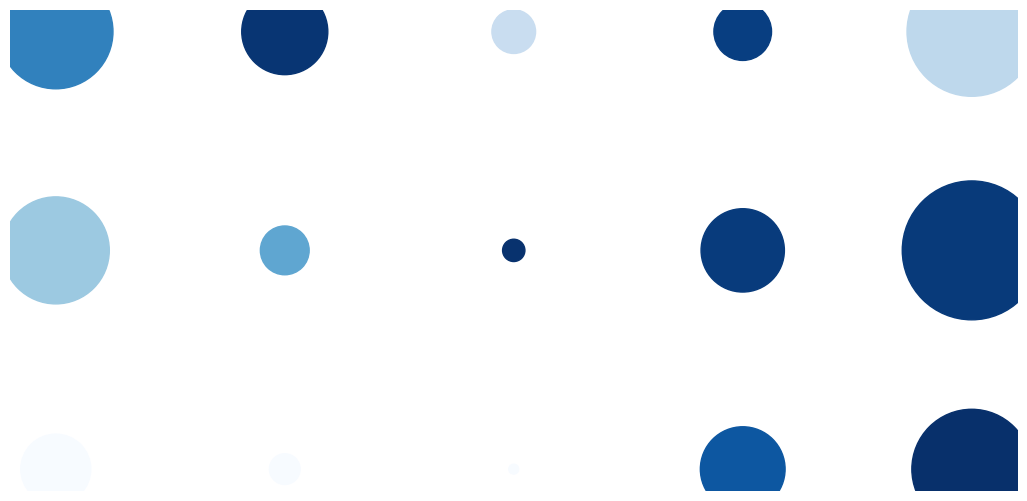

Write the Python code that produced this figure.
import numpy as np
from matplotlib import pylab as plt
import matplotlib.cm as cm

# prepare grid
nareas = 1
nfreqs = 5
ntimes = 3
x = []
n = 0.0
for a in range(nareas):
    for f in range(nfreqs):
        n += 1.0
        x.append(n)
    n += float(1.3)
x = np.tile(x, ntimes)
y = np.ravel([[t] * nareas * nfreqs for t in np.arange(ntimes, 0, -1)])
d = np.ones(ntimes * nareas * nfreqs)
size = d * 400

# set data
volume = np.array([20.3323, 11.5194, 2.9658, 5.1633, 26.0197, 17.8143, 3.7027, 0.7739, 10.7975, 34.1563, 7.6122, 1.4636, 0.1520, 11.1669, 22.2823])
size = volume / 30.0
size[size > 1.0] = 1.0
intensity = np.array([0.0317, 0.0029, 0.0765, 0.0065, 0.0729, 0.0621, 0.0469, 0.0018, 0.0052, 0.0051, 0.2499, 0.1896, 1.0312, 0.0158, 0.0009])
maxthreshold = 0.1
intensity[intensity > maxthreshold] = maxthreshold
intensity = (maxthreshold - intensity)
intensity = (intensity - min(intensity)) / (max(intensity) - min(intensity))

# plot
plt.figure(figsize=(13.0, 6.25), dpi=600);
plt.scatter(x, y, s=size * 10000, c=intensity, cmap=cm.Blues);
plt.axis('off');
plt.savefig('dots_diagonality_and_volume.png', bbox_inches='tight');